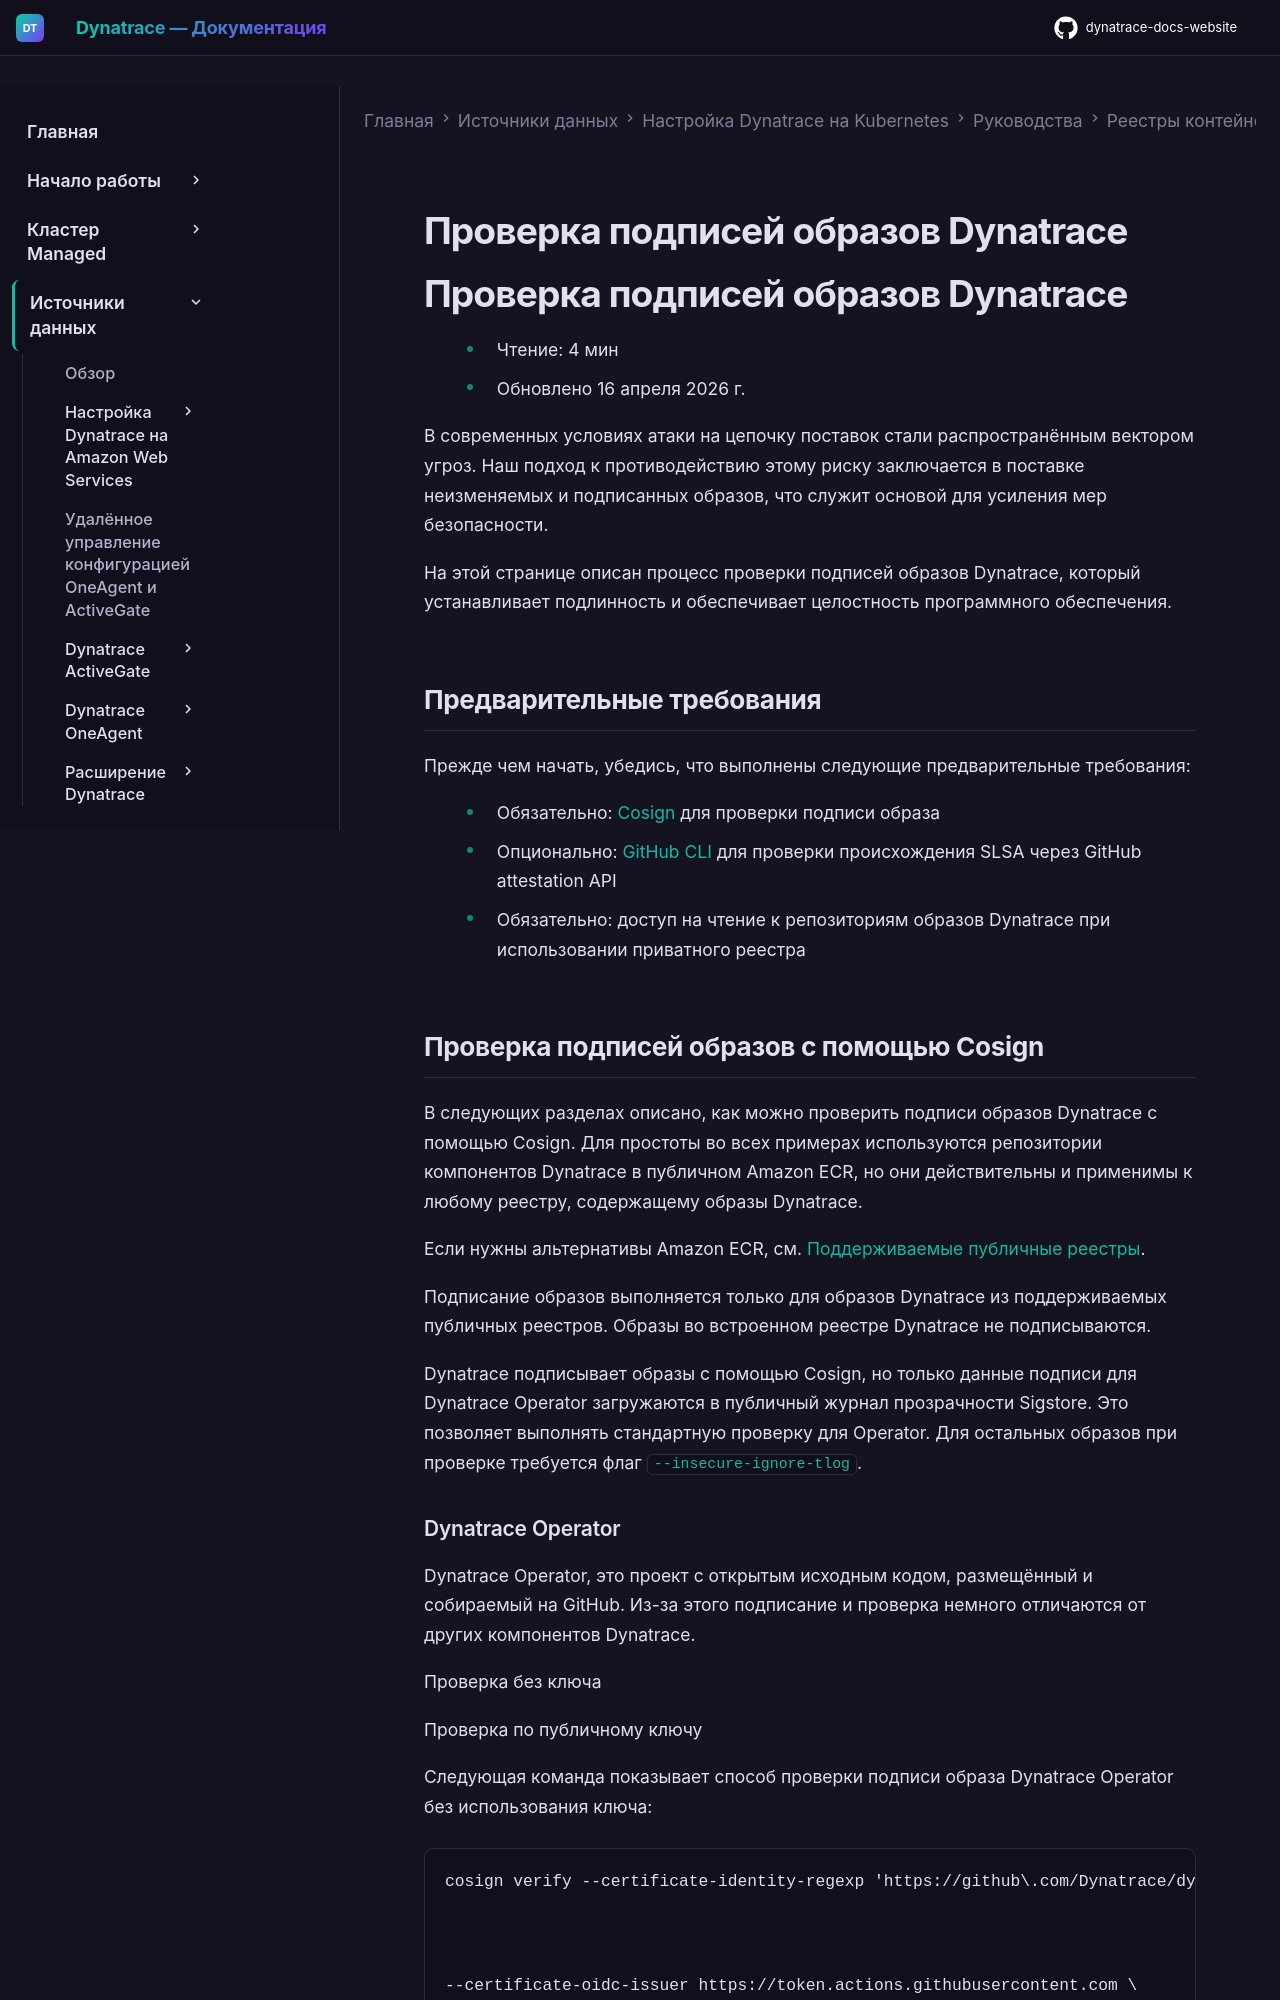

repository: Yerkebulan-Ardabayev/dynatrace-docs-website · page: managed-ru/ingest-from/setup-on-k8s/guides/container-registries/verify-image-signature/index.html · generator: mkdocs

---
title: Проверка подписей образов Dynatrace
source: https://docs.dynatrace.com/managed/ingest-from/setup-on-k8s/guides/container-registries/verify-image-signature
---

# Проверка подписей образов Dynatrace

# Проверка подписей образов Dynatrace

* Чтение: 4 мин
* Обновлено 16 апреля 2026 г.

В современных условиях атаки на цепочку поставок стали распространённым вектором угроз. Наш подход к противодействию этому риску заключается в поставке неизменяемых и подписанных образов, что служит основой для усиления мер безопасности.

На этой странице описан процесс проверки подписей образов Dynatrace, который устанавливает подлинность и обеспечивает целостность программного обеспечения.

## Предварительные требования

Прежде чем начать, убедись, что выполнены следующие предварительные требования:

* Обязательно: [Cosign](https://docs.sigstore.dev/cosign/system_config/installation/) для проверки подписи образа
* Опционально: [GitHub CLI](https://cli.github.com/) для проверки происхождения SLSA через GitHub attestation API
* Обязательно: доступ на чтение к репозиториям образов Dynatrace при использовании приватного реестра
